Image classification data set "lemon_dataset" (Dante-Cadiz/lemon-qualitycontrol on GitHub). Class labels (2): bad quality, good quality.

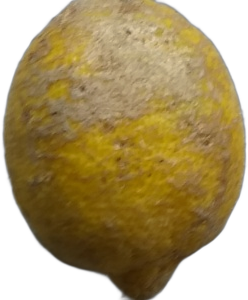
Label: bad quality

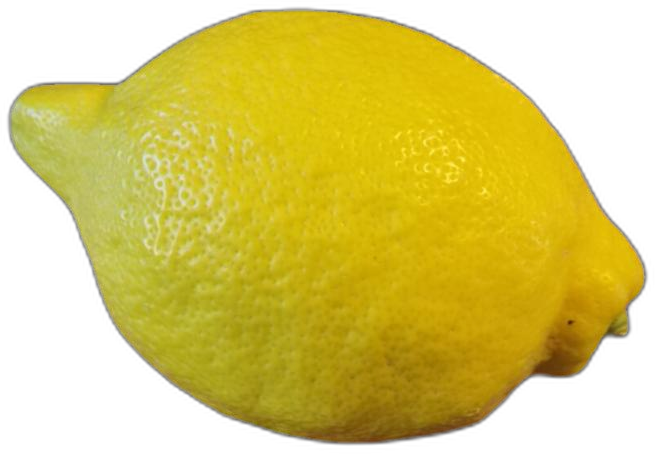
Label: good quality

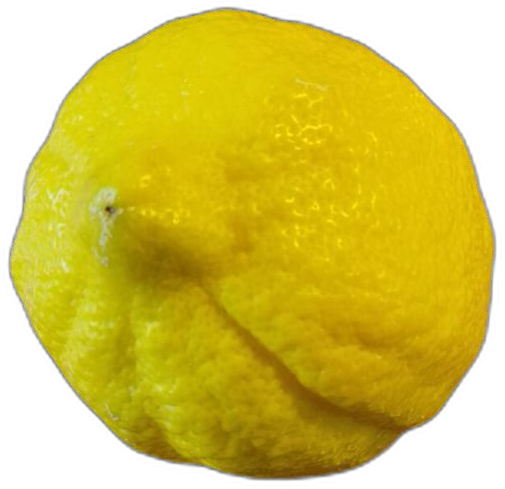
Label: bad quality

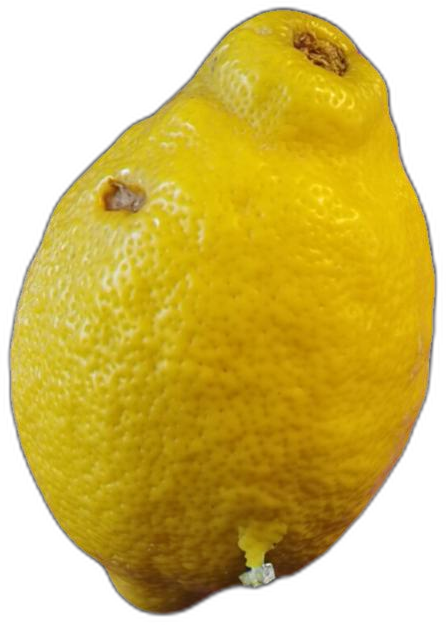
Label: bad quality

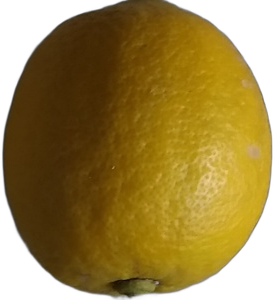
Label: good quality

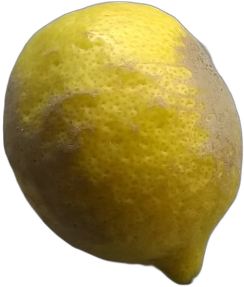
Label: bad quality
